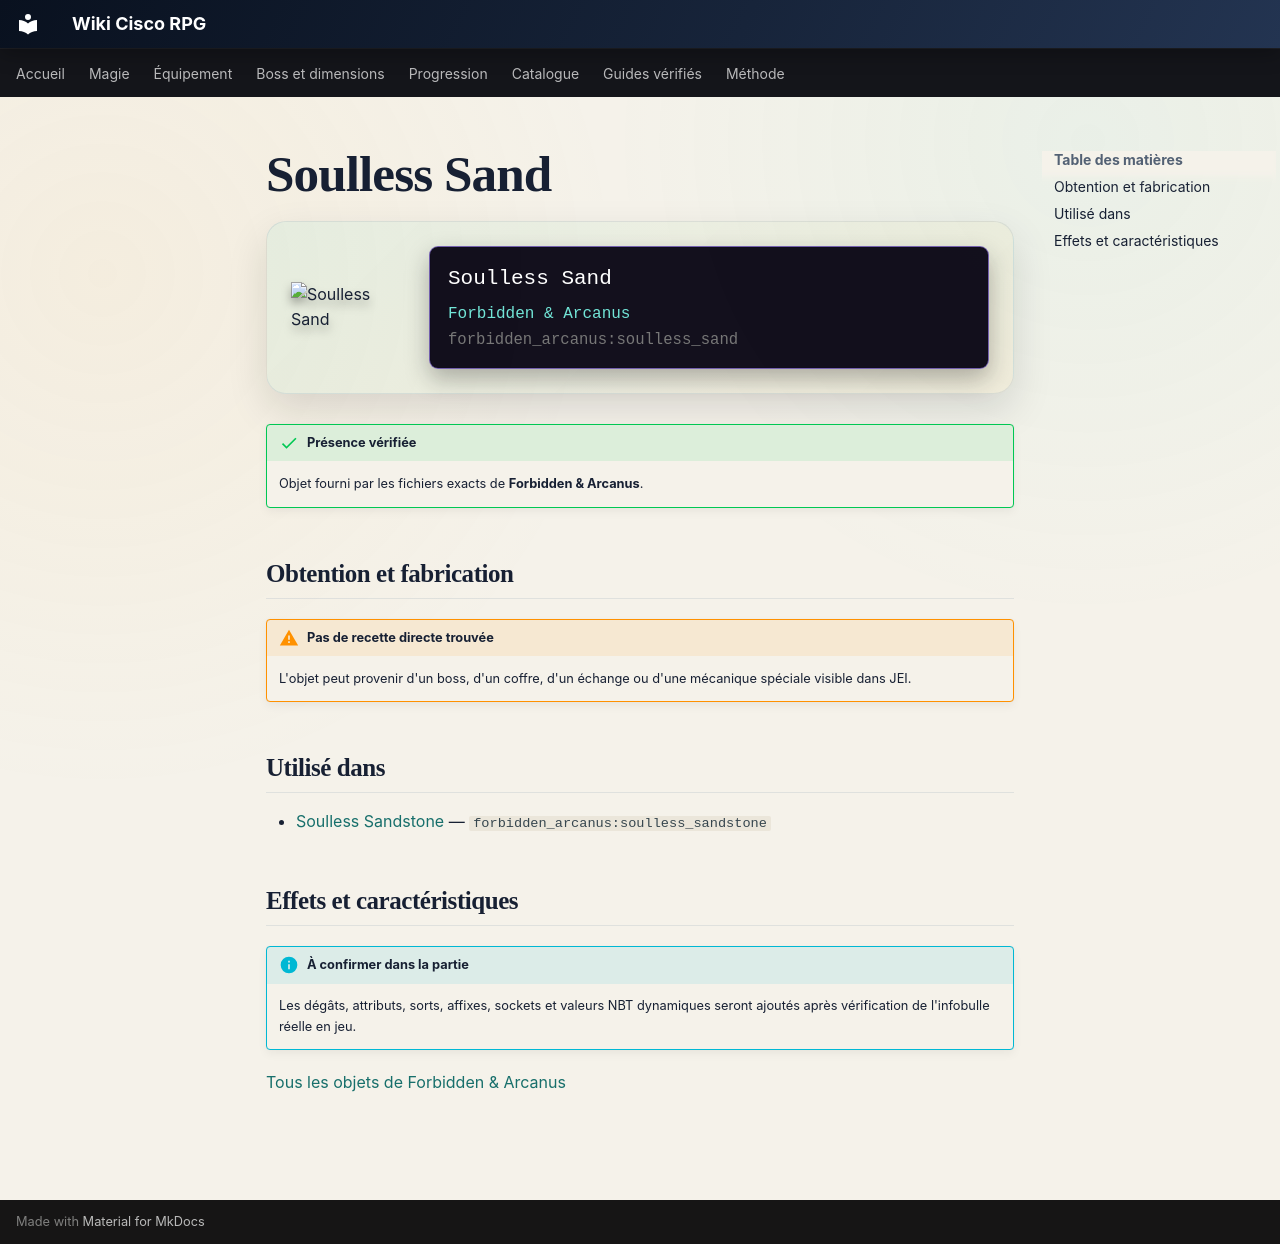

repository: Kloups-Dev/wiki-cisco-rpg · page: catalogue/objets/forbidden_arcanus/soulless_sand/index.html · generator: mkdocs

# Soulless Sand

<div class="mc-item-showcase">
<img class="mc-item-icon" src="../../../../assets/generated/items/forbidden_arcanus/soulless_sand.png" alt="Soulless Sand">
<div class="mc-tooltip-card">
<div class="mc-tooltip-card__name">Soulless Sand</div>
<div class="mc-tooltip-card__mod">Forbidden &amp; Arcanus</div>
<div class="mc-tooltip-card__id">forbidden_arcanus:soulless_sand</div>
</div>
</div>

!!! success "Présence vérifiée"
    Objet fourni par les fichiers exacts de **Forbidden & Arcanus**.

## Obtention et fabrication

!!! warning "Pas de recette directe trouvée"
    L'objet peut provenir d'un boss, d'un coffre, d'un échange ou d'une mécanique spéciale visible dans JEI.

## Utilisé dans

- [Soulless Sandstone](../../../catalogue/objets/forbidden_arcanus/soulless_sandstone.md) — <code>forbidden_arcanus:soulless_sandstone</code>

## Effets et caractéristiques

!!! info "À confirmer dans la partie"
    Les dégâts, attributs, sorts, affixes, sockets et valeurs NBT dynamiques seront ajoutés après vérification de l'infobulle réelle en jeu.

[Tous les objets de Forbidden & Arcanus](../../../contenu/forbidden-arcanus.md)
